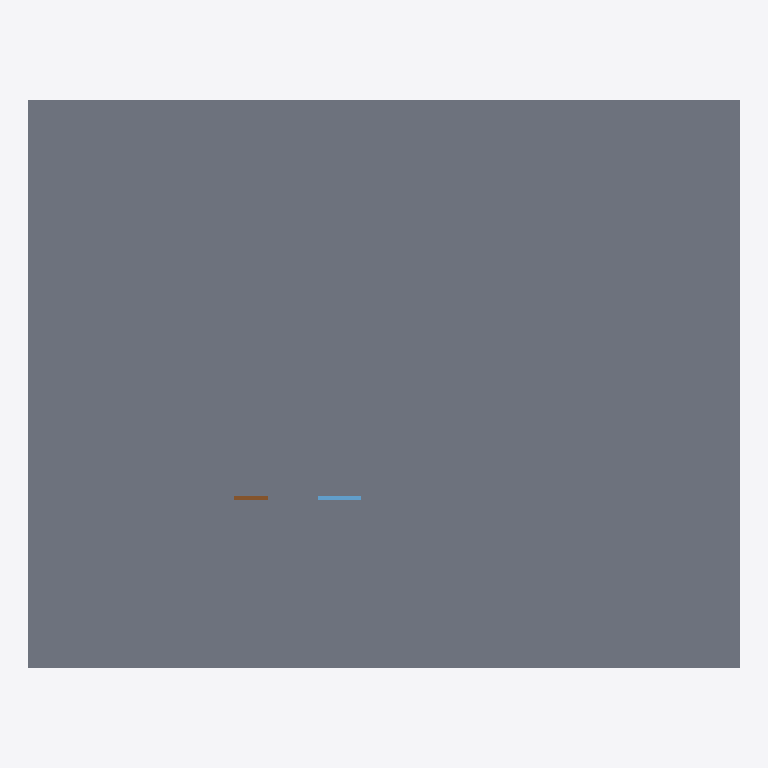
Plan cut of the same IFC building model at storey 'GROUND' (level 0.00 m, cut at 1.40 m), seen from above with north up, elements coloured by IFC class (only those large enough to see are counted): 1 slab (grey), 1 window (light blue), 1 door (brown). Cut surfaces are drawn darker.
Extent 20.0 m × 16.0 m × 3.7 m (x, y, z). Storeys (1): GROUND at 0.00 m. Elements (7): 4 IfcRoof, 1 IfcDoor, 1 IfcSlab, 1 IfcWindow.

HEADER;
FILE_DESCRIPTION(('ViewDefinition[DesignTransferView]'),'2;1');
FILE_NAME('/dev/null','2026-06-08T12:25:11',(''),(''),'The EXPRESS Data Manager Version 5.02.0100.09 : ','IfcOpenShell 0.8.5','Nobody');
FILE_SCHEMA(('IFC4'));
ENDSEC;
DATA;
#1=IFCPROJECT('0t6CYF5YbByu_n7nrTCgAh',$,'U-Shaped Motel Court',$,$,$,$,(#22),#15);
#27=IFCSITE('3PcoBWbpL78Rvy2W0RoUjy',$,'Site',$,$,$,$,$,$,$,$,$,$,$);
#36=IFCBUILDING('2PfHOd2NT8IuJmybqeMEn5',$,'U-Shaped Motel Court',$,$,$,$,$,$,$,$,$);
#39=IFCBUILDINGSTOREY('3jnRG_1Nn9t8Z_1h2yzB9I',$,'GROUND',$,$,$,$,$,$,0.0);
#331=IFCSLAB('0A69NGObD0897TkwaAySnI',$,'MOTEL-SLAB',$,$,#364,#359,$,$);
#852=IFCWINDOW('x6cjwWi9tHviTTwo8X$z_J',$,'ACCESSIBLE-SUITE-WINDOW',$,$,#913,#910,$,$,$,.WINDOW.,$,$);
#834=IFCDOOR('QHTKA$NiL3iI2ABP0YEvxA',$,'ACCESSIBLE-SUITE-DOOR',$,$,#901,#898,$,$,$,.DOOR.,$,$);
ENDSEC;
